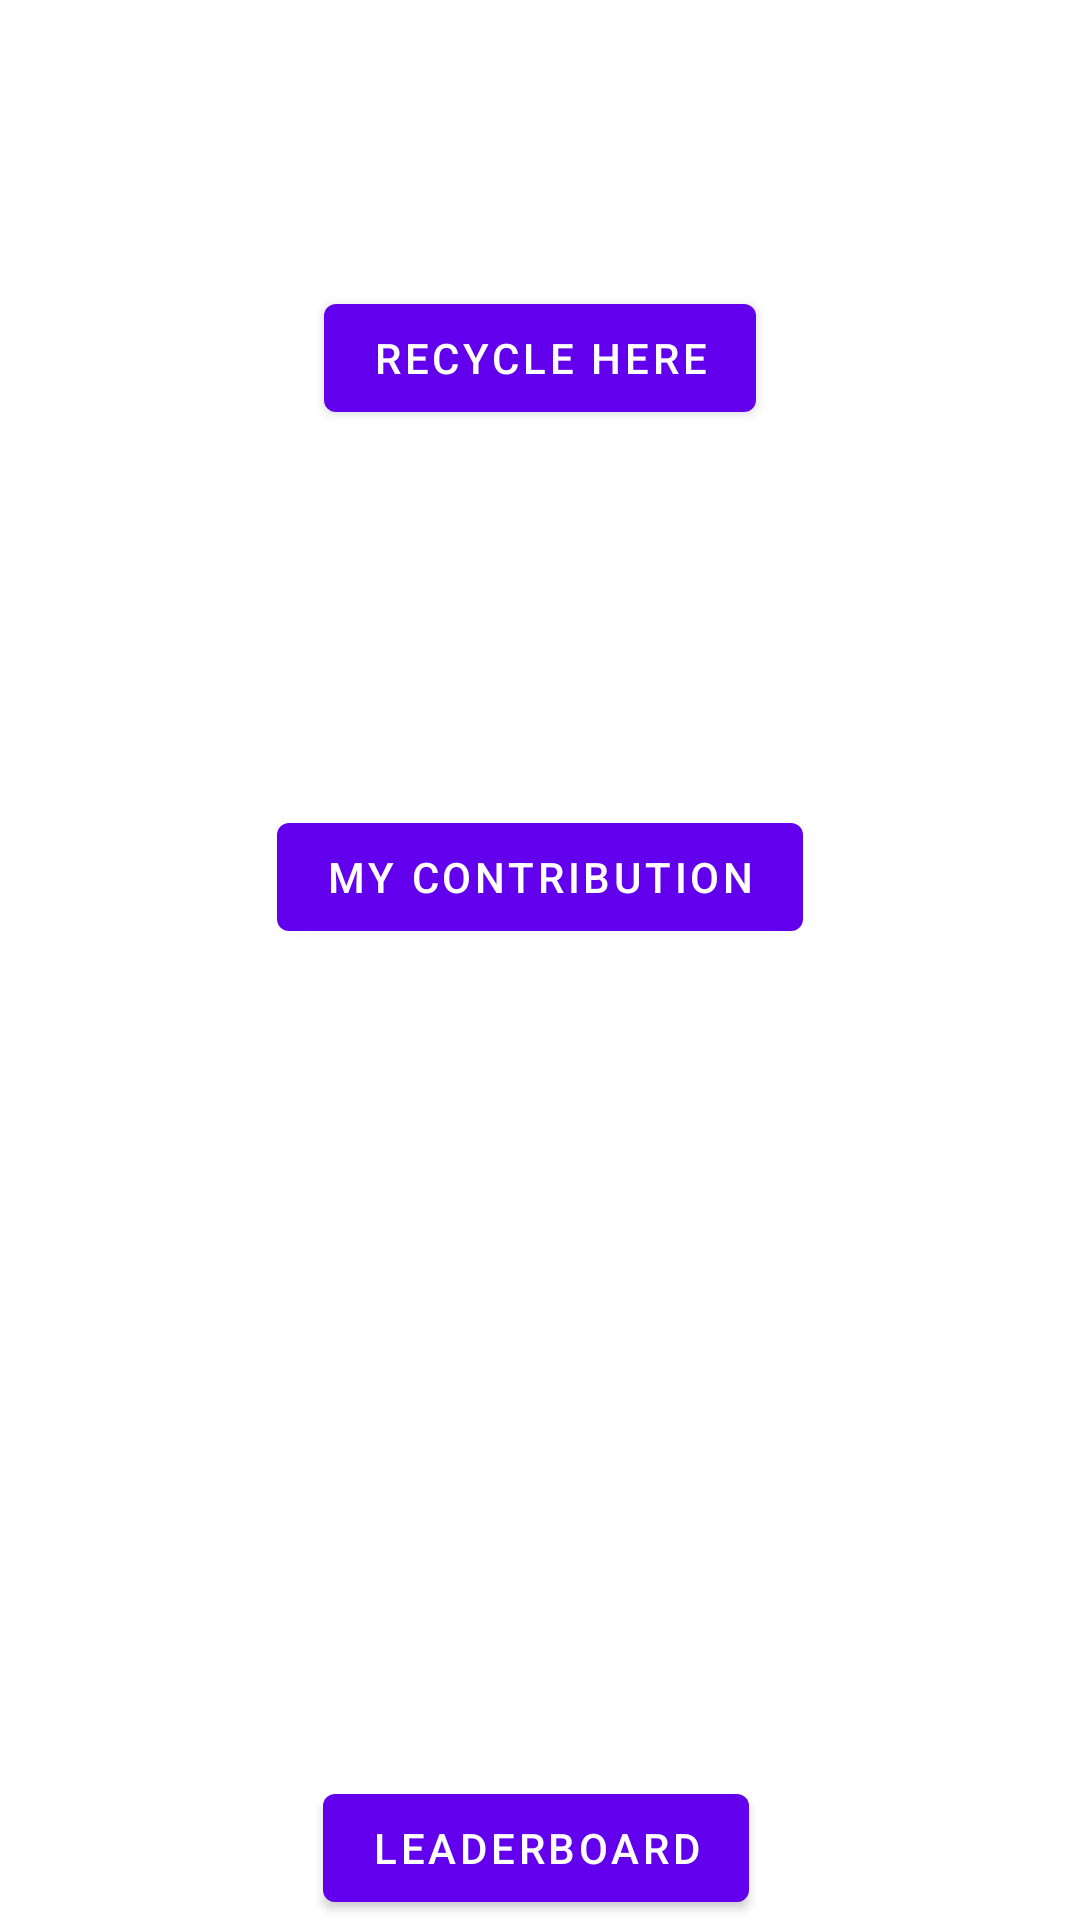

This screen was rendered from an Android layout file. Write that file and the resources it references.
<!-- AndroidManifest.xml: application theme Theme.RecycleMe -->
<!-- res/layout/fragment_first.xml -->
<?xml version="1.0" encoding="utf-8"?>
<androidx.constraintlayout.widget.ConstraintLayout xmlns:android="http://schemas.android.com/apk/res/android"
    xmlns:app="http://schemas.android.com/apk/res-auto"
    xmlns:tools="http://schemas.android.com/tools"
    android:layout_width="match_parent"
    android:layout_height="match_parent"
    tools:context=".FirstFragment"
    android:background="@drawable/treebackground">

    <Button
        android:id="@+id/recycle"
        android:layout_width="wrap_content"
        android:layout_height="wrap_content"
        android:text="@string/recycle_here"
        app:layout_constraintBottom_toBottomOf="parent"
        app:layout_constraintEnd_toEndOf="parent"
        app:layout_constraintStart_toStartOf="parent"
        app:layout_constraintTop_toTopOf="parent"
        app:layout_constraintVertical_bias="0.161" />

    <Button
        android:id="@+id/myContribution"
        android:layout_width="wrap_content"
        android:layout_height="wrap_content"
        android:text="@string/my_contribution"
        app:layout_constraintBottom_toBottomOf="parent"
        app:layout_constraintEnd_toEndOf="parent"
        app:layout_constraintStart_toStartOf="parent"
        app:layout_constraintTop_toTopOf="parent"
        app:layout_constraintVertical_bias="0.453" />

    <Button
        android:id="@+id/leaderBoard"
        android:layout_width="wrap_content"
        android:layout_height="wrap_content"
        android:layout_marginTop="176dp"
        android:text="@string/leaderboard"
        app:layout_constraintBottom_toBottomOf="parent"
        app:layout_constraintEnd_toEndOf="parent"
        app:layout_constraintHorizontal_bias="0.494"
        app:layout_constraintStart_toStartOf="parent"
        app:layout_constraintTop_toBottomOf="@+id/button" />
</androidx.constraintlayout.widget.ConstraintLayout>
<!-- resources referenced by this layout -->
<resources>
  <string name="leaderboard">Leaderboard</string>
  <string name="my_contribution">My Contribution</string>
  <string name="recycle_here">Recycle Here</string>
  <style name="Theme.RecycleMe" parent="Theme.MaterialComponents.DayNight.DarkActionBar">
          
          <item name="colorPrimary">@color/purple_500</item>
          <item name="colorPrimaryVariant">@color/purple_700</item>
          <item name="colorOnPrimary">@color/white</item>
          
          <item name="colorSecondary">@color/teal_200</item>
          <item name="colorSecondaryVariant">@color/teal_700</item>
          <item name="colorOnSecondary">@color/black</item>
          
          <item name="android:statusBarColor" tools:targetApi="l">?attr/colorPrimaryVariant</item>
          
      </style>
  <!-- not gathered from this repository: default colours our renderer supplied (Android Studio template values) -->
  <color name="purple_500">#FF6200EE</color>
  <color name="purple_700">#FF3700B3</color>
  <color name="teal_200">#FF03DAC5</color>
  <color name="teal_700">#FF018786</color>
  <color name="black">#FF000000</color>
  <color name="white">#FFFFFFFF</color>
</resources>
